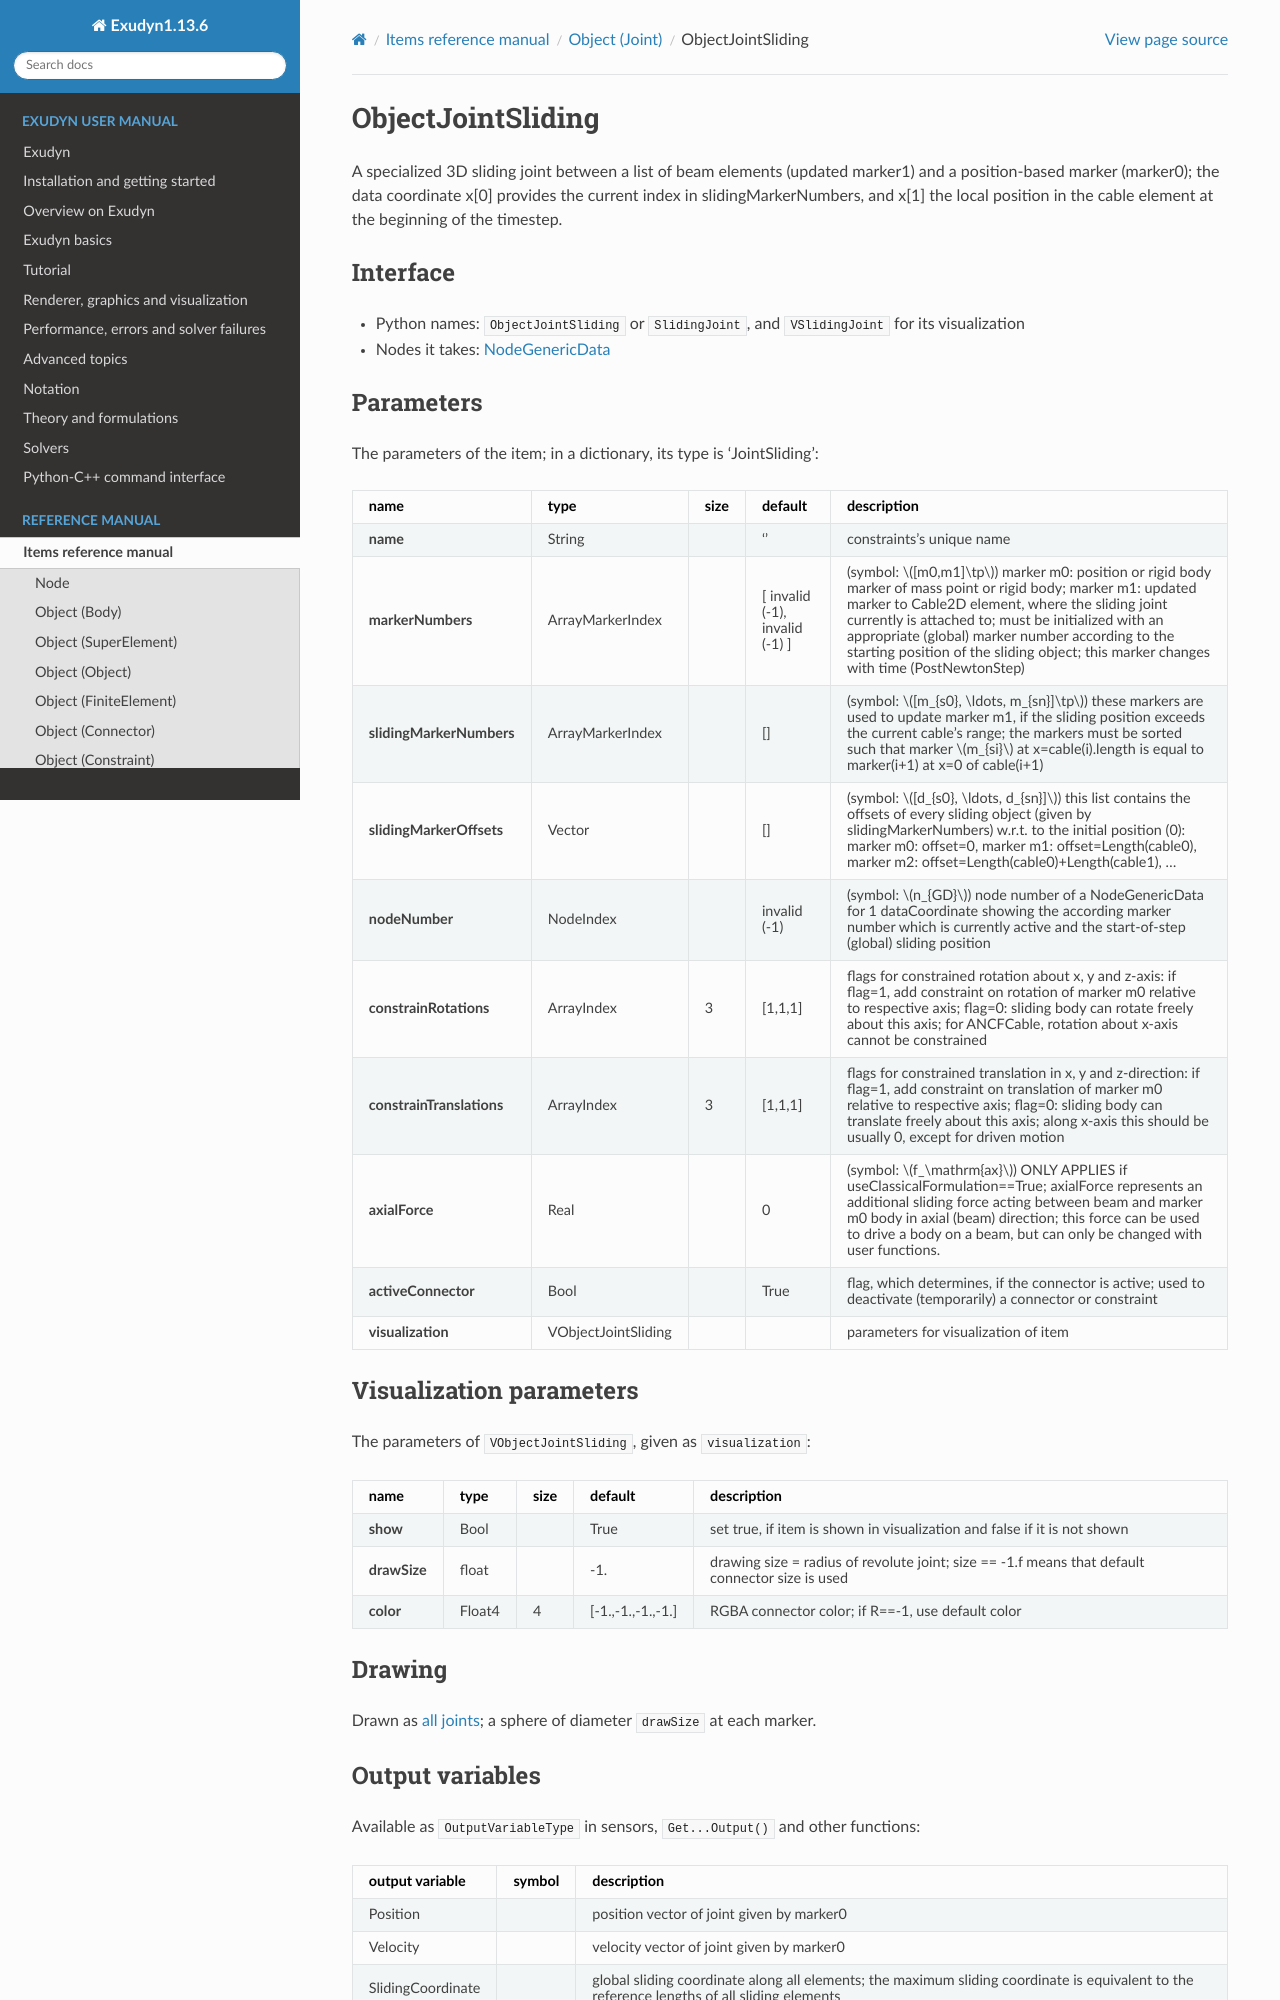

repository: jgerstmayr/EXUDYN · page: docs/generated/items/ObjectJointSliding.html · generator: sphinx

<!-- GENERATED by tools/generators/itemDocsEmitter.py from definitions/ - do not edit -->
```{raw} latex
\clearpage
```

(sec-item-objectjointsliding)=
# ObjectJointSliding

A specialized 3D sliding joint between a list of beam elements (updated marker1) and a position-based marker (marker0); the data coordinate x[0] provides the current index in slidingMarkerNumbers, and x[1] the local position in the cable element at the beginning of the timestep.

## Interface

- Python names: `ObjectJointSliding` or `SlidingJoint`, and `VSlidingJoint` for its visualization
- Nodes it takes: [](#sec-item-nodegenericdata)

## Parameters

The parameters of the item; in a dictionary, its type is 'JointSliding':

| name | type | size | default | description |
|---|---|---|---|---|
| **name** | String |  | '' | constraints's unique name |
| **markerNumbers** | ArrayMarkerIndex |  | [ invalid (-1), invalid (-1) ] | (symbol: $[m0,m1]\tp$) marker m0: position or rigid body marker of mass point or rigid body; marker m1: updated marker to Cable2D element, where the sliding joint currently is attached to; must be initialized with an appropriate (global) marker number according to the starting position of the sliding object; this marker changes with time (PostNewtonStep) |
| **slidingMarkerNumbers** | ArrayMarkerIndex |  | [] | (symbol: $[m_{s0}, \ldots, m_{sn}]\tp$) these markers are used to update marker m1, if the sliding position exceeds the current cable's range; the markers must be sorted such that marker $m_{si}$ at x=cable(i).length is equal to marker(i+1) at x=0 of cable(i+1) |
| **slidingMarkerOffsets** | Vector |  | [] | (symbol: $[d_{s0}, \ldots, d_{sn}]$) this list contains the offsets of every sliding object (given by slidingMarkerNumbers) w.r.t. to the initial position (0): marker m0: offset=0, marker m1: offset=Length(cable0), marker m2: offset=Length(cable0)+Length(cable1), ... |
| **nodeNumber** | NodeIndex |  | invalid (-1) | (symbol: $n_{GD}$) node number of a NodeGenericData for 1 dataCoordinate showing the according marker number which is currently active and the start-of-step (global) sliding position |
| **constrainRotations** | ArrayIndex | 3 | [1,1,1] | flags for constrained rotation about x, y and z-axis: if flag=1, add constraint on rotation of marker m0 relative to respective axis; flag=0: sliding body can rotate freely about this axis; for ANCFCable, rotation about x-axis cannot be constrained |
| **constrainTranslations** | ArrayIndex | 3 | [1,1,1] | flags for constrained translation in x, y and z-direction: if flag=1, add constraint on translation of marker m0 relative to respective axis; flag=0: sliding body can translate freely about this axis; along x-axis this should be usually 0, except for driven motion |
| **axialForce** | Real |  | 0 | (symbol: $f_\mathrm{ax}$) ONLY APPLIES if useClassicalFormulation==True; axialForce represents an additional sliding force acting between beam and marker m0 body in axial (beam) direction; this force can be used to drive a body on a beam, but can only be changed with user functions. |
| **activeConnector** | Bool |  | True | flag, which determines, if the connector is active; used to deactivate (temporarily) a connector or constraint |
| **visualization** | VObjectJointSliding |  |  | parameters for visualization of item |

## Visualization parameters

The parameters of `VObjectJointSliding`, given as `visualization`:

| name | type | size | default | description |
|---|---|---|---|---|
| **show** | Bool |  | True | set true, if item is shown in visualization and false if it is not shown |
| **drawSize** | float |  | -1. | drawing size = radius of revolute joint; size == -1.f means that default connector size is used |
| **color** | Float4 | 4 | [-1.,-1.,-1.,-1.] | RGBA connector color; if R==-1, use default color |

## Drawing

Drawn as [all joints](#sec-drawing-objectsjoint); a sphere of diameter `drawSize` at each marker.

## Output variables

Available as `OutputVariableType` in sensors, `Get...Output()` and other functions:

```{tabularcolumns} \Y{0.25}\Y{0.25}\Y{0.5}
```

| output variable | symbol | description |
|---|---|---|
| Position |  | position vector of joint given by marker0 |
| Velocity |  | velocity vector of joint given by marker0 |
| SlidingCoordinate |  | global sliding coordinate along all elements; the maximum sliding coordinate is equivalent to the reference lengths of all sliding elements |
| Force |  | joint force vector (3D) |

(description-objectjointsliding)=
## Detailed description
